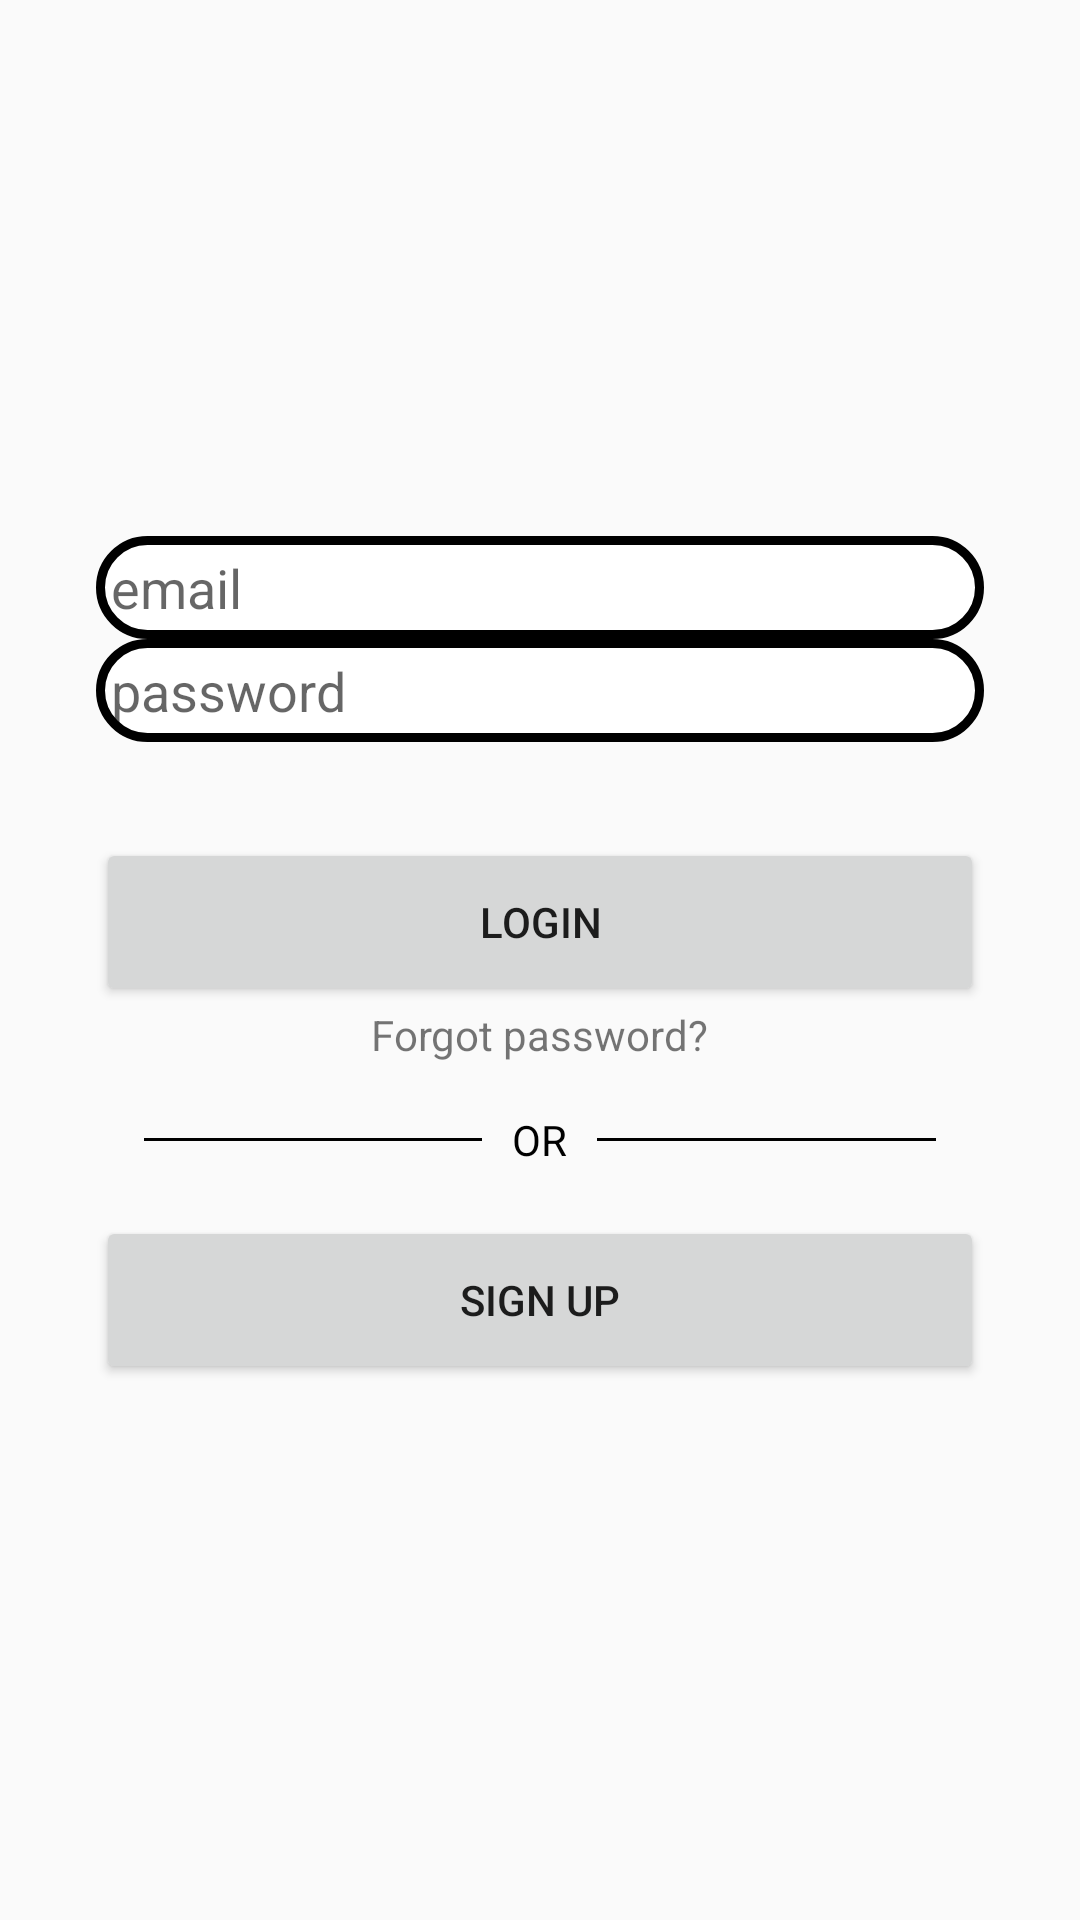

Here is an Android app screen rendered from its layout file. Give the layout XML and the strings, colors and styles it references.
<!-- AndroidManifest.xml: application theme AppTheme -->
<!-- res/layout/activity_login.xml -->
<?xml version="1.0" encoding="utf-8"?>
<androidx.constraintlayout.widget.ConstraintLayout xmlns:android="http://schemas.android.com/apk/res/android"
    xmlns:app="http://schemas.android.com/apk/res-auto"
    xmlns:tools="http://schemas.android.com/tools"
    android:layout_width="match_parent"
    android:layout_height="match_parent"
    tools:context=".LoginActivity">

    <LinearLayout
        android:layout_width="match_parent"
        android:layout_height="wrap_content"
        app:layout_constraintBottom_toBottomOf="parent"
        app:layout_constraintEnd_toEndOf="parent"
        app:layout_constraintStart_toStartOf="parent"
        app:layout_constraintTop_toTopOf="parent"
        android:layout_marginLeft="32dp"
        android:layout_marginRight="32dp"
        android:orientation="vertical">



            <EditText
                android:id="@+id/email_edt_text"
                android:layout_width="match_parent"
                android:layout_height="match_parent"
                android:background="@drawable/textfield_circular"
                android:hint="email"/>




            <EditText
                android:id="@+id/pass_edt_text"
                android:layout_width="match_parent"
                android:layout_height="match_parent"
                android:background="@drawable/textfield_circular"
                android:hint="password"/>


        <Button
            android:id="@+id/login_btn"
            android:layout_width="match_parent"
            android:layout_height="56dp"
            android:layout_marginTop="32dp"
            android:onClick="login"
            android:text="Login"/>

        <TextView
            android:id="@+id/reset_pass_tv"
            android:layout_width="wrap_content"
            android:layout_height="wrap_content"
            android:text="Forgot password?"
            android:layout_gravity="center"
            android:clickable="true"/>

        <RelativeLayout
            android:layout_width="match_parent"
            android:layout_height="wrap_content"
            android:layout_centerVertical="true"
            android:layout_marginTop="16dp">

            <TextView
                android:id="@+id/tvText"
                android:layout_width="wrap_content"
                android:layout_height="wrap_content"
                android:layout_centerInParent="true"
                android:layout_marginLeft="10dp"
                android:layout_marginRight="10dp"
                android:text="OR"
                android:textColor="#000000"/>

            <View
                android:layout_width="match_parent"
                android:layout_height="1dp"
                android:layout_centerVertical="true"
                android:layout_marginLeft="16dp"
                android:layout_toLeftOf="@id/tvText"
                android:background="#000000" />

            <View
                android:layout_width="match_parent"
                android:layout_height="1dp"
                android:layout_centerVertical="true"
                android:layout_marginRight="16dp"
                android:layout_toRightOf="@id/tvText"
                android:background="#000000" />

        </RelativeLayout>

        <Button
            android:id="@+id/signup_btn"
            android:layout_width="match_parent"
            android:layout_height="56dp"
            android:layout_marginTop="16dp"
            android:onClick="signup"
            android:text="Sign up" />

    </LinearLayout>

</androidx.constraintlayout.widget.ConstraintLayout>
<!-- resources referenced by this layout -->
<resources>
  <!-- drawable textfield_circular (drawable) -->
  <?xml version="1.0" encoding="UTF-8"?>
  <shape xmlns:android="http://schemas.android.com/apk/res/android"
      android:shape="rectangle">
      <solid android:color="#ffff"/>
      <stroke
          android:width="3dp"
          android:color="#000"/>
      <padding
          android:bottom="5dp"
          android:left="5dp"
          android:right="5dp"
          android:top="5dp"/>
      <corners
          android:bottomLeftRadius="30dp"
          android:bottomRightRadius="30dp"
          android:topLeftRadius="30dp"
          android:topRightRadius="30dp"/>
  </shape>
  <style name="AppTheme" parent="Theme.AppCompat.Light.DarkActionBar">
          
          <item name="colorPrimary">@color/colorPrimary</item>
          <item name="colorPrimaryDark">@color/colorPrimaryDark</item>
          <item name="colorAccent">@color/colorAccent</item>
      </style>
  <!-- not gathered from this repository: default colours our renderer supplied (Android Studio template values) -->
  <color name="colorPrimary">#FF6200EE</color>
  <color name="colorPrimaryDark">#FF3700B3</color>
  <color name="colorAccent">#FF03DAC5</color>
</resources>
